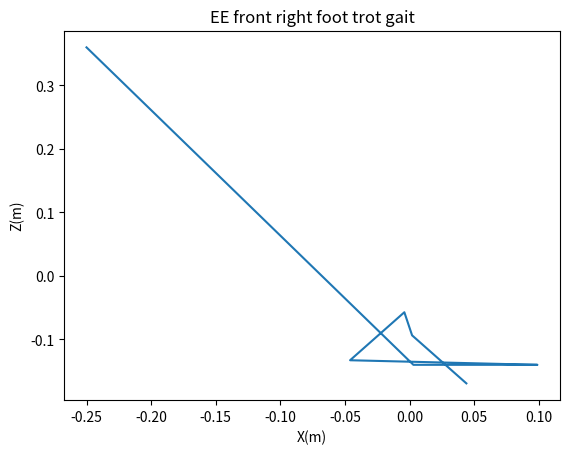

Write Python code to recreate this figure.
import numpy as np
import scipy
np.set_printoptions(precision=3, suppress=True)
from matplotlib import pyplot as plt

def rotation_x(angle):
    return np.array([
        [1, 0, 0, 0],
        [0, np.cos(angle), -np.sin(angle), 0],
        [0, np.sin(angle), np.cos(angle), 0],
        [0, 0, 0, 1]
    ])

def rotation_y(angle):
    return np.array([
        [np.cos(angle), 0, np.sin(angle), 0],
        [0, 1, 0, 0],
        [-np.sin(angle), 0, np.cos(angle), 0],
        [0, 0, 0, 1]
    ])

def rotation_z(angle):
    return np.array([
        [np.cos(angle), -np.sin(angle), 0, 0],
        [np.sin(angle), np.cos(angle), 0, 0],
        [0, 0, 1, 0],
        [0, 0, 0, 1]
    ])

def translation(x, y, z):
    return np.array([
        [1, 0, 0, x],
        [0, 1, 0, y],
        [0, 0, 1, z],
        [0, 0, 0, 1]
    ])

class InverseKinematics():

    def __init__(self):
        self.joint_positions = None
        self.joint_velocities = None
        self.target_joint_positions = None
        self.counter = 0

        # Trotting gate positions
        ################################################################################################
        # TODO: Implement the trotting gait
        ################################################################################################
        touch_down_position = np.array([0.05,0,-0.14])
        stand_position_1 = np.array([0.025,0,-0.14])
        stand_position_2 = np.array([0,0,-0.14])
        stand_position_3 = np.array([-0.025,0,-0.14])
        liftoff_position = np.array([-0.05,0,-0.14])
        mid_swing_position = np.array([0,0,-0.05])
        
        ## trotting
        # TODO: Implement each leg’s trajectory in the trotting gait.
        rf_ee_offset = np.array([0.06, -0.09, 0])
        rf_ee_triangle_positions = np.array([
            ################################################################################################
            # TODO: Implement the trotting gait
            ################################################################################################
            touch_down_position, stand_position_1, stand_position_2, stand_position_3, liftoff_position, mid_swing_position
        ]) + rf_ee_offset
        
        lf_ee_offset = np.array([0.06, 0.09, 0])
        lf_ee_triangle_positions = np.array([
            ################################################################################################
            # TODO: Implement the trotting gait
            ################################################################################################
            stand_position_3, liftoff_position, mid_swing_position, touch_down_position, stand_position_1, stand_position_2
        ]) + lf_ee_offset
        
        rb_ee_offset = np.array([-0.11, -0.09, 0])
        rb_ee_triangle_positions = np.array([
            ################################################################################################
            # TODO: Implement the trotting gait
            ################################################################################################
            stand_position_3, liftoff_position, mid_swing_position, touch_down_position, stand_position_1, stand_position_2
        ]) + rb_ee_offset
        
        lb_ee_offset = np.array([-0.11, 0.09, 0])
        lb_ee_triangle_positions = np.array([
            ################################################################################################
            # TODO: Implement the trotting gait
            ################################################################################################
            touch_down_position, stand_position_1, stand_position_2, stand_position_3, liftoff_position, mid_swing_position

        ]) + lb_ee_offset



        self.ee_triangle_positions = [rf_ee_triangle_positions, lf_ee_triangle_positions, rb_ee_triangle_positions, lb_ee_triangle_positions]
        self.fk_functions = [self.fr_leg_fk, self.fl_leg_fk, self.br_leg_fk, self.bl_leg_fk]

        ####### TODO: Uncomment when you want to generate the cache #######
        self.target_joint_positions_cache, self.target_ee_cache = self.cache_target_joint_positions()
        print(f'shape of target_joint_positions_cache: {self.target_joint_positions_cache.shape}')
        print(f'shape of target_ee_cache: {self.target_ee_cache.shape}')


    def fr_leg_fk(self, theta):
        T_RF_0_1 = translation(0.07500, -0.08350, 0) @ rotation_x(1.57080) @ rotation_z(theta[0])
        T_RF_1_2 = rotation_y(-1.57080) @ rotation_z(theta[1])
        T_RF_2_3 = translation(0, -0.04940, 0.06850) @ rotation_y(1.57080) @ rotation_z(theta[2])
        T_RF_3_ee = translation(0.06231, -0.06216, 0.01800)
        T_RF_0_ee = T_RF_0_1 @ T_RF_1_2 @ T_RF_2_3 @ T_RF_3_ee
        return T_RF_0_ee[:3, 3]

    def fl_leg_fk(self, theta):
        T_LF_0_1 = translation(0.07500, 0.08350, 0) @ rotation_x(1.57080) @ rotation_z(-theta[0])
        T_LF_1_2 = rotation_y(-1.57080) @ rotation_z(theta[1])
        T_LF_2_3 = translation(0, -0.04940, 0.06850) @ rotation_y(1.57080) @ rotation_z(-theta[2])
        T_LF_3_ee = translation(0.06231, -0.06216, -0.01800)
        T_LF_0_ee = T_LF_0_1 @ T_LF_1_2 @ T_LF_2_3 @ T_LF_3_ee
        return T_LF_0_ee[:3, 3]

    def br_leg_fk(self, theta):
        T_RB_0_1 = translation(-0.07500, -0.07250, 0) @ rotation_x(1.57080) @ rotation_z(theta[0])
        T_RB_1_2 = rotation_y(-1.57080) @ rotation_z(theta[1])
        T_RB_2_3 = translation(0, -0.04940, 0.06850) @ rotation_y(1.57080) @ rotation_z(theta[2])
        T_RB_3_ee = translation(0.06231, -0.06216, 0.01800)
        T_RB_0_ee = T_RB_0_1 @ T_RB_1_2 @ T_RB_2_3 @ T_RB_3_ee
        return T_RB_0_ee[:3, 3]

    def bl_leg_fk(self, theta):
        T_LB_0_1 = translation(-0.07500, 0.07250, 0) @ rotation_x(1.57080) @ rotation_z(-theta[0])
        T_LB_1_2 = rotation_y(-1.57080) @ rotation_z(theta[1])
        T_LB_2_3 = translation(0, -0.04940, 0.06850) @ rotation_y(1.57080) @ rotation_z(-theta[2])
        T_LB_3_ee = translation(0.06231, -0.06216, -0.01800)
        T_LB_0_ee = T_LB_0_1 @ T_LB_1_2 @ T_LB_2_3 @ T_LB_3_ee
        return T_LB_0_ee[:3, 3]

    def forward_kinematics(self, theta):
        return np.concatenate([self.fk_functions[i](theta[3*i: 3*i+3]) for i in range(4)])
        
    def get_error_leg(self, theta, desired_position):
        ################################################################################################
        # TODO: [already done] paste lab 3 inverse kinematics here
        ################################################################################################
        error = desired_position - self.leg_forward_kinematics(theta)
        return error.dot(error)

    def inverse_kinematics_single_leg(self, target_ee, leg_index, initial_guess=[0, 0, 0]):
        self.leg_forward_kinematics = self.fk_functions[leg_index]
        ################################################################################################
        # TODO: implement interpolation for all 4 legs here
        ################################################################################################
        res = scipy.optimize.minimize(self.get_error_leg, initial_guess, args = (target_ee))
        return res.x

    def interpolate_triangle(self, t, leg_index):
        half_base_length = 0.05
        height = 0.09

        if leg_index==0 or leg_index==2:
            if 0 < t < 4/6:
                res_x = t/(4/6) * 2*half_base_length
                res_z = -0.14
            elif 4/6 <= t < 5/6:
                res_x = -0.05 + (t-4/6)/(1/6) * half_base_length
                res_z = -0.14 + (t-4/6)/(1/6) * height
            else:
                res_x = 0 + (t-5/6)/(1/6) * half_base_length
                res_z = -0.09 - (t-5/6)/(1/6) * height
            
        if leg_index==1 or leg_index==3:
            if 0 < t < 1/6:
                res_x = t/(1/6) * half_base_length/2
                res_z = -0.14
            elif 1/6 <= t < 2/6:
                res_x = -0.05 + (t-1/6)/(1/6) * half_base_length
                res_z = -0.14 + (t-1/6)/(1/6) * height
            elif 2/6 <= t < 3/6:
                res_x = 0 + (t-2/6)/(1/6) * half_base_length
                res_z = -0.09 - (t-2/6)/(1/6) * height
            else:
                res_x = (t-4/6)/(3/6) * 1.5*half_base_length
                res_z = -0.14
        return [res_x, 0, res_z]

    def cache_target_joint_positions(self):
        # Calculate and store the target joint positions for a cycle and all 4 legs
        target_joint_positions_cache = []
        target_ee_cache = []
        for leg_index in range(4):
            target_joint_positions_cache.append([])
            target_ee_cache.append([])
            target_joint_positions = [0] * 3
            for t in np.arange(0, 1, 0.02):
                target_ee = self.interpolate_triangle(t, leg_index)
                target_joint_positions = self.inverse_kinematics_single_leg(target_ee, leg_index, initial_guess=target_joint_positions)
                target_joint_positions_cache[leg_index].append(target_joint_positions)
                target_ee_cache[leg_index].append(target_ee)

        # (4, 50, 3) -> (50, 12)
        target_joint_positions_cache = np.concatenate(target_joint_positions_cache, axis=1)
        target_ee_cache = np.concatenate(target_ee_cache, axis=1)
        
        return target_joint_positions_cache, target_ee_cache

    def get_target_joint_positions(self):
        target_joint_positions = self.target_joint_positions_cache[self.counter]
        target_ee = self.target_ee_cache[self.counter]
        self.counter += 1
        if self.counter >= self.target_joint_positions_cache.shape[0]:
            self.counter = 0
        return target_ee, target_joint_positions




def main():

    # Create an instance of the IK class
    inverse_kinematics = InverseKinematics()

    # Test IK solver on right front leg
    target_ee_list = [
        [0.11, -0.09, -0.14],
        [0.10, -0.09, -0.14],
        [0.09, -0.09, -0.14],
        [0.08, -0.09, -0.14],
        [0.07, -0.09, -0.14],
        [0.06, -0.09, -0.14],
        [0.05, -0.09, -0.14],
        [0.04, -0.09, -0.14],
        [0.03, -0.09, -0.14],
        [0.02, -0.09, -0.14],
        [0.01, -0.09, -0.14],
    ]

    inverse_kinematics.leg_forward_kinematics = inverse_kinematics.fk_functions[0]
    result_ee_list = []
    for target_ee in target_ee_list:
        theta = inverse_kinematics.inverse_kinematics_single_leg(target_ee, leg_index=0, initial_guess=[0, 0, 0])
        result_ee = inverse_kinematics.leg_forward_kinematics(theta)
        result_ee_list.append(result_ee)

    # Plot the EE results
    # if len(result_ee_list) > 0:
    #     plt.plot(np.array(target_ee_list)[:,0],'k')
    #     plt.plot(np.array(result_ee_list)[:,0],'ro')
    #     plt.xlabel('Step')
    #     plt.ylabel('X (m)')
    #     plt.legend(['Target EE Position','Result EE Position'])
    #     plt.title('End Effector X position')
    #     plt.savefig('2')

    # Plot the cached trot gait path for one foot.
    if len(inverse_kinematics.target_ee_cache):
        x_list = []
        z_list = []
        for position in inverse_kinematics.target_ee_cache:
            x_list.append(position[0])
            z_list.append(position[2])
        plt.xlabel('X(m)')
        plt.ylabel('Z(m)')
        plt.title('EE front right foot trot gait')
        plt.plot(x_list, z_list)
        plt.savefig('2')



if __name__ == '__main__':
    main()
